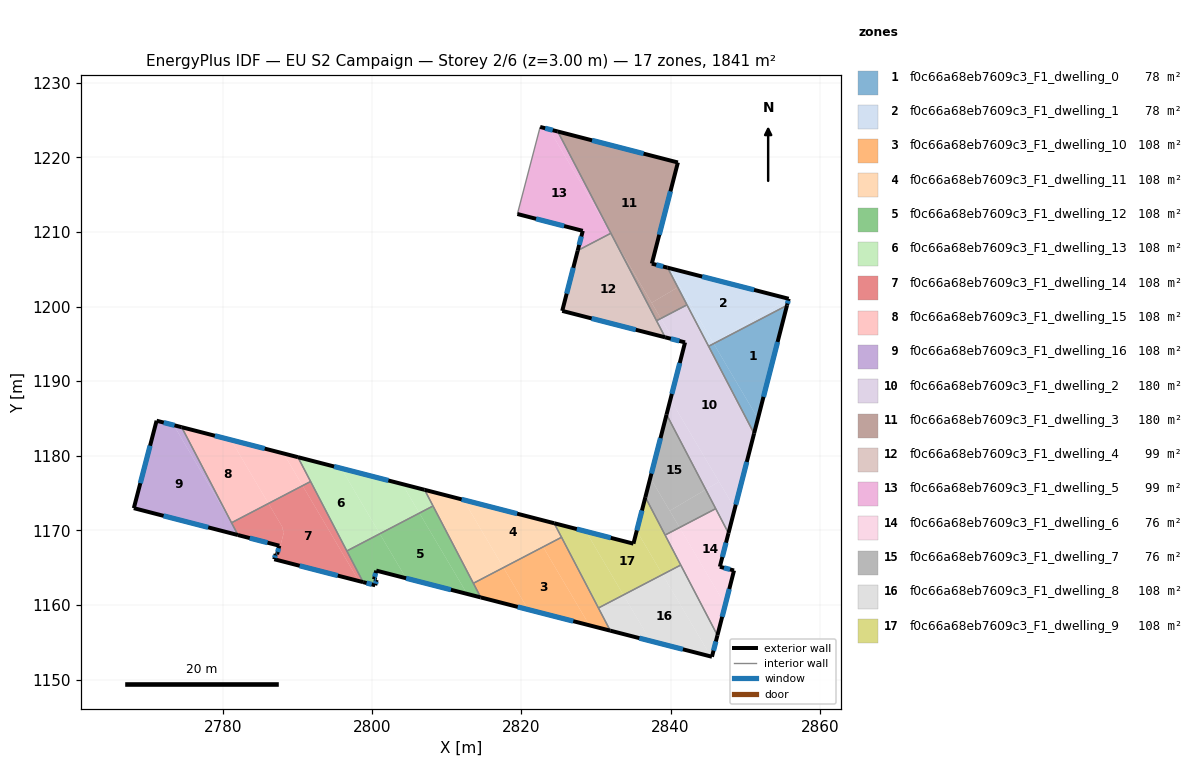
=== STOREY PLAN SPEC (per zone: floor XY polygon, exterior-wall plan segments, windows/doors) ===
zone 1: f0c66a68eb7609c3_F1_dwelling_0  (78.1 m²)
  floor: (2855.61, 1200.16) (2851.72, 1184.99) (2845.79, 1195.03)
  floor: (2845.79, 1195.03) (2851.72, 1184.99) (2851.20, 1182.99) (2845.10, 1194.67)
  exterior wall: (2851.20, 1182.99) – (2855.61, 1200.16)  [17.7 m]
    window: (2852.46, 1187.89) – (2854.35, 1195.25)  [9.8 m²]
  interior walls: 2
zone 2: f0c66a68eb7609c3_F1_dwelling_1  (78.1 m²)
  floor: (2855.84, 1201.03) (2855.61, 1200.16) (2845.79, 1195.03) (2845.76, 1195.08)
  floor: (2839.81, 1205.16) (2841.24, 1202.73) (2840.98, 1202.58) (2839.60, 1205.21)
  floor: (2841.24, 1202.73) (2845.79, 1195.03) (2845.10, 1194.67) (2840.98, 1202.58)
  floor: (2855.84, 1201.04) (2855.61, 1200.16) (2855.84, 1201.03) (2845.76, 1195.08) (2839.81, 1205.16) (2839.60, 1205.21)
  exterior wall: (2855.61, 1200.16) – (2855.84, 1201.04)  [0.9 m]
    window: (2855.68, 1200.41) – (2855.78, 1200.79)  [0.5 m²]
  exterior wall: (2855.84, 1201.04) – (2839.60, 1205.21)  [16.8 m]
    window: (2851.20, 1202.23) – (2844.24, 1204.02)  [9.2 m²]
  interior walls: 3
zone 3: f0c66a68eb7609c3_F1_dwelling_10  (108.3 m²)
  floor: (2822.92, 1167.78) (2829.13, 1157.27) (2820.93, 1159.38) (2817.60, 1165.01)
  floor: (2825.39, 1169.07) (2831.92, 1156.56) (2829.13, 1157.27) (2822.92, 1167.78)
  floor: (2817.60, 1165.01) (2820.93, 1159.38) (2814.56, 1161.01) (2813.58, 1162.91)
  exterior wall: (2814.56, 1161.01) – (2831.92, 1156.56)  [17.9 m]
    window: (2819.52, 1159.74) – (2826.96, 1157.83)  [9.9 m²]
  interior walls: 4
zone 4: f0c66a68eb7609c3_F1_dwelling_11  (108.3 m²)
  floor: (2812.24, 1174.09) (2817.60, 1165.01) (2813.58, 1162.91) (2807.04, 1175.43)
  floor: (2824.41, 1170.96) (2825.39, 1169.07) (2817.60, 1165.01) (2812.24, 1174.09)
  exterior wall: (2824.41, 1170.96) – (2807.04, 1175.43)  [17.9 m]
    window: (2819.45, 1172.23) – (2812.00, 1174.15)  [9.9 m²]
  interior walls: 4
zone 5: f0c66a68eb7609c3_F1_dwelling_12  (108.3 m²)
  floor: (2806.34, 1172.31) (2812.74, 1161.48) (2804.55, 1163.58) (2801.03, 1169.54)
  floor: (2801.03, 1169.54) (2804.55, 1163.58) (2800.56, 1164.61) (2800.26, 1163.44) (2800.60, 1163.35) (2800.42, 1162.64) (2798.80, 1163.06) (2796.62, 1167.24)
  floor: (2808.17, 1173.27) (2814.56, 1161.01) (2812.74, 1161.48) (2806.34, 1172.31)
  exterior wall: (2798.80, 1163.06) – (2800.42, 1162.64)  [1.7 m]
    window: (2799.26, 1162.94) – (2799.95, 1162.76)  [0.9 m²]
  exterior wall: (2800.56, 1164.61) – (2814.56, 1161.01)  [14.5 m]
    window: (2804.56, 1163.58) – (2810.56, 1162.04)  [8.0 m²]
  exterior wall: (2800.26, 1163.44) – (2800.56, 1164.61)  [1.2 m]
    window: (2800.35, 1163.77) – (2800.47, 1164.27)  [0.7 m²]
  exterior wall: (2800.60, 1163.35) – (2800.26, 1163.44)  [0.4 m]
    window: (2800.51, 1163.38) – (2800.36, 1163.41)  [0.2 m²]
  exterior wall: (2800.42, 1162.64) – (2800.60, 1163.35)  [0.7 m]
    window: (2800.47, 1162.84) – (2800.55, 1163.15)  [0.4 m²]
  interior walls: 4
zone 6: f0c66a68eb7609c3_F1_dwelling_13  (108.3 m²)
  floor: (2795.85, 1178.32) (2801.03, 1169.54) (2796.62, 1167.24) (2790.05, 1179.81)
  floor: (2804.04, 1176.21) (2806.34, 1172.31) (2801.03, 1169.54) (2795.85, 1178.32)
  floor: (2807.04, 1175.43) (2808.17, 1173.27) (2806.34, 1172.31) (2804.04, 1176.21)
  exterior wall: (2807.04, 1175.43) – (2790.05, 1179.81)  [17.5 m]
    window: (2802.19, 1176.68) – (2794.91, 1178.56)  [9.7 m²]
  interior walls: 4
zone 7: f0c66a68eb7609c3_F1_dwelling_14  (108.3 m²)
  floor: (2790.68, 1175.99) (2798.23, 1163.21) (2786.94, 1166.12) (2786.89, 1166.13) (2787.07, 1166.83) (2787.12, 1166.82) (2787.27, 1166.78) (2787.56, 1167.94) (2787.42, 1167.98) (2787.46, 1168.12) (2787.74, 1168.05) (2788.19, 1169.78) (2787.98, 1170.15) (2788.03, 1170.35) (2786.11, 1173.60)
  floor: (2791.76, 1176.55) (2798.80, 1163.06) (2798.23, 1163.21) (2790.68, 1175.99)
  floor: (2786.11, 1173.60) (2788.03, 1170.35) (2787.98, 1170.15) (2788.08, 1169.96) (2788.19, 1169.78) (2788.19, 1169.76) (2788.08, 1169.37) (2787.74, 1168.05) (2787.46, 1168.12) (2787.42, 1167.98) (2782.13, 1169.35) (2781.35, 1170.66) (2781.16, 1171.02)
  floor: (2781.35, 1170.66) (2782.13, 1169.35) (2782.02, 1169.37)
  exterior wall: (2782.02, 1169.37) – (2787.56, 1167.94)  [5.7 m]
    window: (2783.61, 1168.96) – (2785.98, 1168.35)  [3.2 m²]
  exterior wall: (2786.89, 1166.13) – (2798.80, 1163.06)  [12.3 m]
    window: (2790.29, 1165.25) – (2795.40, 1163.94)  [6.8 m²]
  exterior wall: (2787.07, 1166.83) – (2786.89, 1166.13)  [0.7 m]
    window: (2787.02, 1166.63) – (2786.94, 1166.33)  [0.4 m²]
  exterior wall: (2787.27, 1166.78) – (2787.07, 1166.83)  [0.2 m]
    window: (2787.21, 1166.80) – (2787.13, 1166.82)  [0.1 m²]
  exterior wall: (2787.56, 1167.94) – (2787.27, 1166.78)  [1.2 m]
    window: (2787.48, 1167.61) – (2787.35, 1167.11)  [0.7 m²]
  interior walls: 4
zone 8: f0c66a68eb7609c3_F1_dwelling_15  (108.3 m²)
  floor: (2781.08, 1182.13) (2786.11, 1173.60) (2781.16, 1171.02) (2774.48, 1183.83)
  floor: (2788.13, 1180.31) (2790.68, 1175.99) (2786.11, 1173.60) (2781.08, 1182.13)
  floor: (2790.05, 1179.81) (2791.76, 1176.55) (2790.68, 1175.99) (2788.13, 1180.31)
  exterior wall: (2790.05, 1179.81) – (2774.48, 1183.83)  [16.1 m]
    window: (2785.60, 1180.96) – (2778.93, 1182.68)  [8.9 m²]
  interior walls: 3
zone 9: f0c66a68eb7609c3_F1_dwelling_16  (108.3 m²)
  floor: (2773.41, 1184.10) (2781.35, 1170.66) (2782.02, 1169.37) (2768.06, 1172.97) (2771.12, 1184.70)
  floor: (2774.48, 1183.83) (2781.35, 1170.66) (2773.41, 1184.10)
  exterior wall: (2768.06, 1172.97) – (2782.02, 1169.37)  [14.4 m]
    window: (2772.05, 1171.95) – (2778.03, 1170.40)  [7.9 m²]
  exterior wall: (2771.12, 1184.70) – (2768.06, 1172.97)  [12.1 m]
    window: (2770.24, 1181.35) – (2768.94, 1176.32)  [6.7 m²]
  exterior wall: (2774.48, 1183.83) – (2771.12, 1184.70)  [3.5 m]
    window: (2773.52, 1184.08) – (2772.08, 1184.45)  [1.9 m²]
  interior walls: 2
zone 10: f0c66a68eb7609c3_F1_dwelling_2  (180.0 m²)
  floor: (2842.21, 1200.23) (2851.20, 1182.99) (2848.62, 1172.94) (2839.99, 1187.56) (2841.95, 1195.19) (2840.36, 1195.60) (2838.70, 1198.40)
  floor: (2839.99, 1187.56) (2846.50, 1176.52) (2844.72, 1175.47) (2839.47, 1185.53)
  floor: (2838.70, 1198.40) (2840.36, 1195.60) (2839.28, 1195.88) (2838.12, 1198.10)
  floor: (2846.50, 1176.52) (2848.62, 1172.94) (2847.77, 1169.63) (2844.72, 1175.47)
  exterior wall: (2841.95, 1195.19) – (2839.47, 1185.53)  [10.0 m]
    window: (2841.24, 1192.43) – (2840.18, 1188.29)  [5.5 m²]
  exterior wall: (2839.28, 1195.88) – (2841.95, 1195.19)  [2.8 m]
    window: (2840.04, 1195.68) – (2841.19, 1195.39)  [1.5 m²]
  exterior wall: (2847.77, 1169.63) – (2851.20, 1182.99)  [13.8 m]
    window: (2848.75, 1173.44) – (2850.22, 1179.17)  [7.6 m²]
  interior walls: 6
zone 11: f0c66a68eb7609c3_F1_dwelling_3  (180.0 m²)
  floor: (2840.99, 1219.31) (2837.50, 1205.75) (2839.60, 1205.21) (2840.98, 1202.58) (2837.46, 1200.50) (2832.32, 1209.21) (2824.89, 1223.46)
  floor: (2840.98, 1202.58) (2842.21, 1200.23) (2838.70, 1198.40) (2837.46, 1200.50)
  floor: (2832.50, 1208.91) (2838.70, 1198.40) (2838.12, 1198.10) (2832.48, 1208.90)
  exterior wall: (2840.99, 1219.31) – (2824.89, 1223.46)  [16.6 m]
    window: (2836.39, 1220.50) – (2829.49, 1222.28)  [9.2 m²]
  exterior wall: (2837.50, 1205.75) – (2840.99, 1219.31)  [14.0 m]
    window: (2838.49, 1209.62) – (2839.99, 1215.43)  [7.7 m²]
  exterior wall: (2839.60, 1205.21) – (2837.50, 1205.75)  [2.2 m]
    window: (2839.00, 1205.36) – (2838.10, 1205.60)  [1.2 m²]
  interior walls: 4
zone 12: f0c66a68eb7609c3_F1_dwelling_4  (98.9 m²)
  floor: (2832.00, 1209.82) (2839.28, 1195.88) (2825.49, 1199.42) (2827.56, 1207.50)
  exterior wall: (2827.56, 1207.50) – (2825.49, 1199.42)  [8.4 m]
    window: (2826.97, 1205.19) – (2826.08, 1201.73)  [4.6 m²]
  exterior wall: (2825.49, 1199.42) – (2839.28, 1195.88)  [14.2 m]
    window: (2829.43, 1198.40) – (2835.34, 1196.89)  [7.8 m²]
  interior walls: 3
zone 13: f0c66a68eb7609c3_F1_dwelling_5  (98.9 m²)
  floor: (2823.73, 1223.76) (2831.97, 1209.81) (2827.56, 1207.51) (2828.24, 1210.14) (2819.48, 1212.40) (2822.53, 1224.07)
  floor: (2824.89, 1223.46) (2832.00, 1209.82) (2831.97, 1209.81) (2823.73, 1223.76)
  exterior wall: (2828.24, 1210.14) – (2827.56, 1207.50)  [2.7 m]
    window: (2828.05, 1209.39) – (2827.76, 1208.26)  [1.5 m²]
  exterior wall: (2819.48, 1212.40) – (2828.24, 1210.14)  [9.0 m]
    window: (2821.98, 1211.76) – (2825.74, 1210.79)  [5.0 m²]
  exterior wall: (2824.89, 1223.46) – (2822.53, 1224.07)  [2.4 m]
    window: (2824.21, 1223.64) – (2823.20, 1223.90)  [1.3 m²]
  interior walls: 3
zone 14: f0c66a68eb7609c3_F1_dwelling_6  (76.4 m²)
  floor: (2846.06, 1172.91) (2847.77, 1169.63) (2846.61, 1165.12) (2848.51, 1164.62) (2847.34, 1160.02) (2841.22, 1170.38)
  floor: (2841.22, 1170.38) (2847.34, 1160.02) (2846.29, 1155.93) (2839.28, 1169.37)
  exterior wall: (2846.61, 1165.12) – (2846.62, 1165.15)  [0.0 m]
  exterior wall: (2846.63, 1165.12) – (2846.61, 1165.12)  [0.0 m]
  exterior wall: (2848.51, 1164.62) – (2846.63, 1165.12)  [1.9 m]
    window: (2847.98, 1164.76) – (2847.17, 1164.97)  [1.1 m²]
  exterior wall: (2846.29, 1155.93) – (2848.51, 1164.62)  [9.0 m]
    window: (2846.92, 1158.41) – (2847.88, 1162.14)  [4.9 m²]
  exterior wall: (2846.62, 1165.15) – (2847.77, 1169.63)  [4.6 m]
    window: (2846.95, 1166.43) – (2847.44, 1168.35)  [2.5 m²]
  interior walls: 4
zone 15: f0c66a68eb7609c3_F1_dwelling_7  (76.3 m²)
  floor: (2839.47, 1185.53) (2844.72, 1175.47) (2839.90, 1172.62) (2837.29, 1177.04)
  floor: (2844.72, 1175.47) (2846.06, 1172.91) (2841.22, 1170.38) (2839.90, 1172.62)
  floor: (2837.29, 1177.04) (2841.22, 1170.38) (2839.28, 1169.37) (2836.63, 1174.45)
  exterior wall: (2839.47, 1185.53) – (2836.63, 1174.45)  [11.4 m]
    window: (2838.66, 1182.36) – (2837.44, 1177.61)  [6.3 m²]
  interior walls: 3
zone 16: f0c66a68eb7609c3_F1_dwelling_8  (108.3 m²)
  floor: (2841.37, 1165.35) (2846.29, 1155.93) (2845.55, 1153.06) (2845.41, 1153.09) (2838.93, 1164.08)
  floor: (2838.93, 1164.08) (2845.41, 1153.09) (2837.33, 1155.17) (2833.69, 1161.34)
  floor: (2833.69, 1161.34) (2837.33, 1155.17) (2831.92, 1156.56) (2830.34, 1159.59)
  exterior wall: (2831.92, 1156.56) – (2845.55, 1153.06)  [14.1 m]
    window: (2835.82, 1155.56) – (2841.66, 1154.06)  [7.8 m²]
  exterior wall: (2845.55, 1153.06) – (2846.29, 1155.93)  [3.0 m]
    window: (2845.76, 1153.88) – (2846.08, 1155.11)  [1.6 m²]
  interior walls: 3
zone 17: f0c66a68eb7609c3_F1_dwelling_9  (108.3 m²)
  floor: (2828.66, 1169.86) (2833.69, 1161.34) (2830.34, 1159.59) (2824.41, 1170.96)
  floor: (2835.47, 1169.94) (2838.93, 1164.08) (2833.69, 1161.34) (2828.66, 1169.86) (2835.03, 1168.22)
  floor: (2836.63, 1174.45) (2841.37, 1165.35) (2838.93, 1164.08) (2835.47, 1169.94)
  exterior wall: (2836.63, 1174.45) – (2835.03, 1168.22)  [6.4 m]
    window: (2836.17, 1172.67) – (2835.49, 1170.00)  [3.5 m²]
  exterior wall: (2835.03, 1168.22) – (2824.41, 1170.96)  [11.0 m]
    window: (2831.99, 1169.00) – (2827.44, 1170.17)  [6.0 m²]
  interior walls: 5

=== DERIVED (storey summary) ===
Building: EU S2 Campaign
Storey: 2 of 6  (floor level z = 3.00 m)
Storey gross floor area: 1841.5 m²
Zones on this storey: 17
  - f0c66a68eb7609c3_F1_dwelling_0: floor 78.1 m²; exterior wall 17.7 m (53.2 m²); 1 window(s) 9.8 m²; WWR 18.4%
  - f0c66a68eb7609c3_F1_dwelling_1: floor 78.1 m²; exterior wall 17.7 m (53.0 m²); 2 window(s) 9.7 m²; WWR 18.4%
  - f0c66a68eb7609c3_F1_dwelling_10: floor 108.3 m²; exterior wall 17.9 m (53.8 m²); 1 window(s) 9.9 m²; WWR 18.4%
  - f0c66a68eb7609c3_F1_dwelling_11: floor 108.3 m²; exterior wall 17.9 m (53.8 m²); 1 window(s) 9.9 m²; WWR 18.4%
  - f0c66a68eb7609c3_F1_dwelling_12: floor 108.3 m²; exterior wall 18.4 m (55.3 m²); 5 window(s) 10.2 m²; WWR 18.4%
  - f0c66a68eb7609c3_F1_dwelling_13: floor 108.3 m²; exterior wall 17.5 m (52.6 m²); 1 window(s) 9.7 m²; WWR 18.4%
  - f0c66a68eb7609c3_F1_dwelling_14: floor 108.3 m²; exterior wall 20.1 m (60.4 m²); 5 window(s) 11.1 m²; WWR 18.4%
  - f0c66a68eb7609c3_F1_dwelling_15: floor 108.3 m²; exterior wall 16.1 m (48.3 m²); 1 window(s) 8.9 m²; WWR 18.4%
  - f0c66a68eb7609c3_F1_dwelling_16: floor 108.3 m²; exterior wall 30.0 m (90.0 m²); 3 window(s) 16.5 m²; WWR 18.4%
  - f0c66a68eb7609c3_F1_dwelling_2: floor 180.0 m²; exterior wall 26.5 m (79.6 m²); 3 window(s) 14.6 m²; WWR 18.4%
  - f0c66a68eb7609c3_F1_dwelling_3: floor 180.0 m²; exterior wall 32.8 m (98.4 m²); 3 window(s) 18.1 m²; WWR 18.4%
  - f0c66a68eb7609c3_F1_dwelling_4: floor 98.9 m²; exterior wall 22.6 m (67.8 m²); 2 window(s) 12.4 m²; WWR 18.4%
  - f0c66a68eb7609c3_F1_dwelling_5: floor 98.9 m²; exterior wall 14.2 m (42.6 m²); 3 window(s) 7.8 m²; WWR 18.4%
  - f0c66a68eb7609c3_F1_dwelling_6: floor 76.4 m²; exterior wall 15.6 m (46.8 m²); 3 window(s) 8.6 m²; WWR 18.3%
  - f0c66a68eb7609c3_F1_dwelling_7: floor 76.3 m²; exterior wall 11.4 m (34.3 m²); 1 window(s) 6.3 m²; WWR 18.4%
  - f0c66a68eb7609c3_F1_dwelling_8: floor 108.3 m²; exterior wall 17.0 m (51.1 m²); 2 window(s) 9.4 m²; WWR 18.4%
  - f0c66a68eb7609c3_F1_dwelling_9: floor 108.3 m²; exterior wall 17.4 m (52.2 m²); 2 window(s) 9.6 m²; WWR 18.4%
Zone adjacency (shared interzone walls):
  - f0c66a68eb7609c3_F1_dwelling_0 ↔ f0c66a68eb7609c3_F1_dwelling_1
  - f0c66a68eb7609c3_F1_dwelling_0 ↔ f0c66a68eb7609c3_F1_dwelling_2
  - f0c66a68eb7609c3_F1_dwelling_1 ↔ f0c66a68eb7609c3_F1_dwelling_2
  - f0c66a68eb7609c3_F1_dwelling_1 ↔ f0c66a68eb7609c3_F1_dwelling_3
  - f0c66a68eb7609c3_F1_dwelling_10 ↔ f0c66a68eb7609c3_F1_dwelling_11
  - f0c66a68eb7609c3_F1_dwelling_10 ↔ f0c66a68eb7609c3_F1_dwelling_12
  - f0c66a68eb7609c3_F1_dwelling_10 ↔ f0c66a68eb7609c3_F1_dwelling_8
  - f0c66a68eb7609c3_F1_dwelling_10 ↔ f0c66a68eb7609c3_F1_dwelling_9
  - f0c66a68eb7609c3_F1_dwelling_11 ↔ f0c66a68eb7609c3_F1_dwelling_12
  - f0c66a68eb7609c3_F1_dwelling_11 ↔ f0c66a68eb7609c3_F1_dwelling_13
  - f0c66a68eb7609c3_F1_dwelling_11 ↔ f0c66a68eb7609c3_F1_dwelling_9
  - f0c66a68eb7609c3_F1_dwelling_12 ↔ f0c66a68eb7609c3_F1_dwelling_13
  - f0c66a68eb7609c3_F1_dwelling_12 ↔ f0c66a68eb7609c3_F1_dwelling_14
  - f0c66a68eb7609c3_F1_dwelling_13 ↔ f0c66a68eb7609c3_F1_dwelling_14
  - f0c66a68eb7609c3_F1_dwelling_13 ↔ f0c66a68eb7609c3_F1_dwelling_15
  - f0c66a68eb7609c3_F1_dwelling_14 ↔ f0c66a68eb7609c3_F1_dwelling_15
  - f0c66a68eb7609c3_F1_dwelling_14 ↔ f0c66a68eb7609c3_F1_dwelling_16
  - f0c66a68eb7609c3_F1_dwelling_15 ↔ f0c66a68eb7609c3_F1_dwelling_16
  - f0c66a68eb7609c3_F1_dwelling_2 ↔ f0c66a68eb7609c3_F1_dwelling_3
  - f0c66a68eb7609c3_F1_dwelling_2 ↔ f0c66a68eb7609c3_F1_dwelling_4
  - f0c66a68eb7609c3_F1_dwelling_2 ↔ f0c66a68eb7609c3_F1_dwelling_6
  - f0c66a68eb7609c3_F1_dwelling_2 ↔ f0c66a68eb7609c3_F1_dwelling_7
  - f0c66a68eb7609c3_F1_dwelling_3 ↔ f0c66a68eb7609c3_F1_dwelling_4
  - f0c66a68eb7609c3_F1_dwelling_3 ↔ f0c66a68eb7609c3_F1_dwelling_5
  - f0c66a68eb7609c3_F1_dwelling_4 ↔ f0c66a68eb7609c3_F1_dwelling_5
  - f0c66a68eb7609c3_F1_dwelling_6 ↔ f0c66a68eb7609c3_F1_dwelling_7
  - f0c66a68eb7609c3_F1_dwelling_6 ↔ f0c66a68eb7609c3_F1_dwelling_8
  - f0c66a68eb7609c3_F1_dwelling_6 ↔ f0c66a68eb7609c3_F1_dwelling_9
  - f0c66a68eb7609c3_F1_dwelling_7 ↔ f0c66a68eb7609c3_F1_dwelling_9
  - f0c66a68eb7609c3_F1_dwelling_8 ↔ f0c66a68eb7609c3_F1_dwelling_9